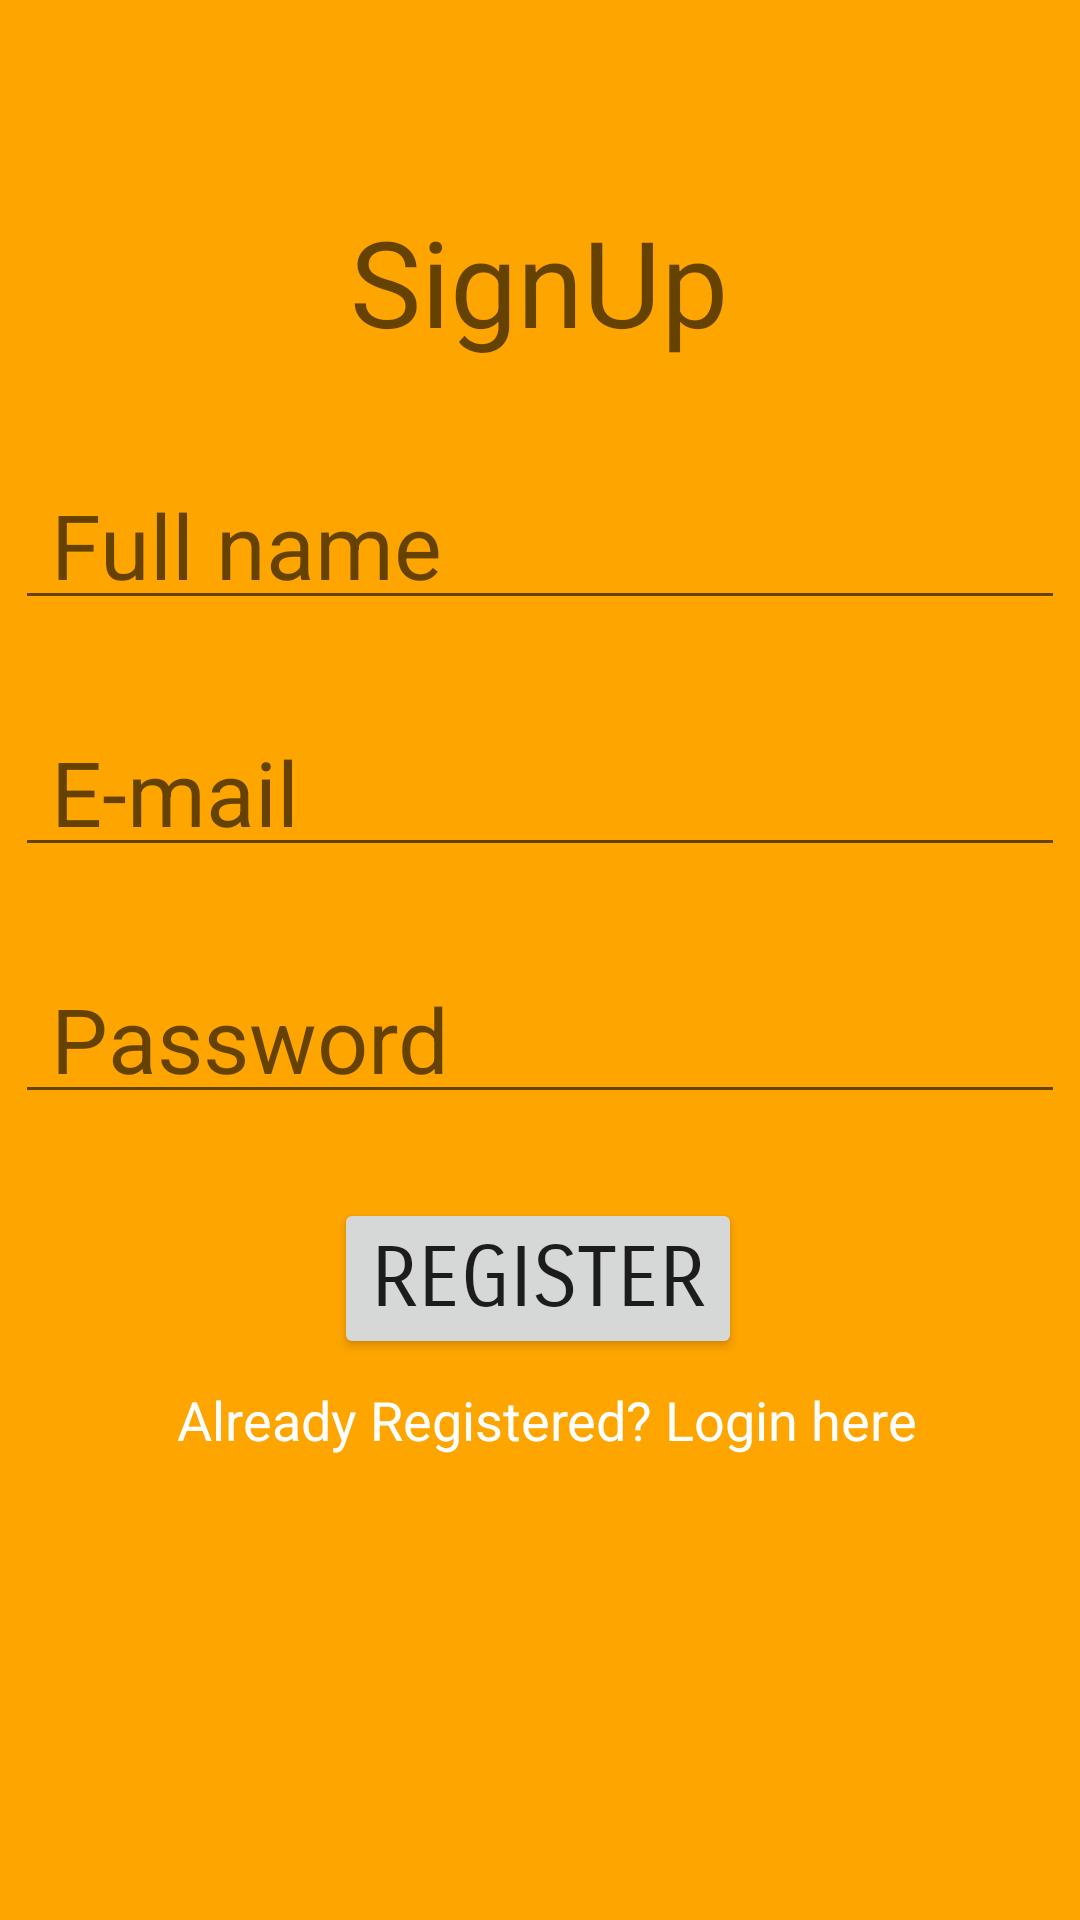

The Android layout XML behind this screen, and the referenced resources:
<!-- AndroidManifest.xml: application theme AppTheme -->
<!-- res/layout/activity_register.xml -->
<?xml version="1.0" encoding="utf-8"?>
<androidx.constraintlayout.widget.ConstraintLayout xmlns:android="http://schemas.android.com/apk/res/android"
    xmlns:app="http://schemas.android.com/apk/res-auto"
    xmlns:tools="http://schemas.android.com/tools"
    android:layout_width="match_parent"
    android:layout_height="match_parent"
    android:background="@color/yellow"
    tools:context=".Register">

    <TextView
        android:id="@+id/register"
        android:layout_width="wrap_content"
        android:layout_height="wrap_content"
        android:text="SignUp"
        android:textAppearance="@style/TextAppearance.AppCompat.Display2"
        android:textSize="40sp"
        app:layout_constraintBottom_toBottomOf="parent"
        app:layout_constraintEnd_toEndOf="parent"
        app:layout_constraintHorizontal_bias="0.498"
        app:layout_constraintStart_toStartOf="parent"
        app:layout_constraintTop_toTopOf="parent"
        app:layout_constraintVertical_bias="0.114" />

    <EditText
        android:id="@+id/email"
        android:layout_width="wrap_content"
        android:layout_height="wrap_content"
        android:layout_marginTop="32dp"
        android:drawablePadding="8dp"
        android:ems="10"
        android:fontFamily="sans-serif"
        android:hint="E-mail"
        android:inputType="textPersonName"
        android:padding="15px"
        android:paddingStart="12dp"
        android:paddingEnd="12dp"
        android:textSize="30sp"
        app:layout_constraintEnd_toEndOf="parent"
        app:layout_constraintStart_toStartOf="parent"
        app:layout_constraintTop_toBottomOf="@+id/username" />

    <EditText
        android:id="@+id/password"
        android:layout_width="wrap_content"
        android:layout_height="wrap_content"
        android:layout_marginTop="32dp"
        android:drawablePadding="8dp"
        android:ems="10"
        android:fontFamily="sans-serif"
        android:hint="Password"
        android:inputType="textPersonName"
        android:padding="15px"
        android:paddingStart="12dp"
        android:paddingEnd="12dp"
        android:textSize="30sp"
        app:layout_constraintEnd_toEndOf="parent"
        app:layout_constraintStart_toStartOf="parent"
        app:layout_constraintTop_toBottomOf="@+id/email" />

    <Button
        android:id="@+id/registerBtn"
        android:layout_width="wrap_content"
        android:layout_height="wrap_content"
        android:layout_marginTop="28dp"
        android:fontFamily="sans-serif-smallcaps"
        android:text="Register"
        android:textSize="28sp"
        app:layout_constraintEnd_toEndOf="parent"
        app:layout_constraintHorizontal_bias="0.497"
        app:layout_constraintStart_toStartOf="parent"
        app:layout_constraintTop_toBottomOf="@+id/password" />

    <TextView
        android:id="@+id/loginDirect"
        android:layout_width="wrap_content"
        android:layout_height="wrap_content"
        android:layout_marginTop="8dp"
        android:text=" Already Registered? Login here"
        android:textColor="@color/white"
        android:textSize="18sp"
        app:layout_constraintEnd_toEndOf="parent"
        app:layout_constraintStart_toStartOf="parent"
        app:layout_constraintTop_toBottomOf="@+id/registerBtn" />

    <EditText
        android:id="@+id/username"
        android:layout_width="wrap_content"
        android:layout_height="wrap_content"
        android:layout_marginTop="36dp"
        android:drawablePadding="8dp"
        android:ems="10"
        android:fontFamily="sans-serif"
        android:hint="Full name"
        android:inputType="textPersonName"
        android:padding="15px"
        android:paddingStart="12dp"
        android:paddingEnd="12dp"
        android:textSize="30sp"
        app:layout_constraintEnd_toEndOf="parent"
        app:layout_constraintStart_toStartOf="parent"
        app:layout_constraintTop_toBottomOf="@+id/register" />

    <ProgressBar
        android:id="@+id/progressBar"
        style="?android:attr/progressBarStyle"
        android:layout_width="wrap_content"
        android:layout_height="wrap_content"
        android:visibility="invisible"
        app:layout_constraintBottom_toBottomOf="parent"
        app:layout_constraintEnd_toEndOf="parent"
        app:layout_constraintHorizontal_bias="0.465"
        app:layout_constraintStart_toStartOf="parent"
        app:layout_constraintTop_toBottomOf="@+id/loginDirect"
        app:layout_constraintVertical_bias="0.12" />
</androidx.constraintlayout.widget.ConstraintLayout>
<!-- resources referenced by this layout -->
<resources>
  <color name="white">#ffffff</color>
  <color name="yellow">#ffa500</color>
  <style name="AppTheme" parent="Theme.AppCompat.Light.NoActionBar">
          
          <item name="colorPrimary">@color/colorPrimary</item>
          <item name="colorPrimaryDark">@color/colorPrimaryDark</item>
          <item name="colorAccent">@color/colorAccent</item>
      </style>
  <color name="colorPrimary">#1a2980</color>
  <color name="colorPrimaryDark">#01143D</color>
  <color name="colorAccent">#004e92</color>
</resources>
